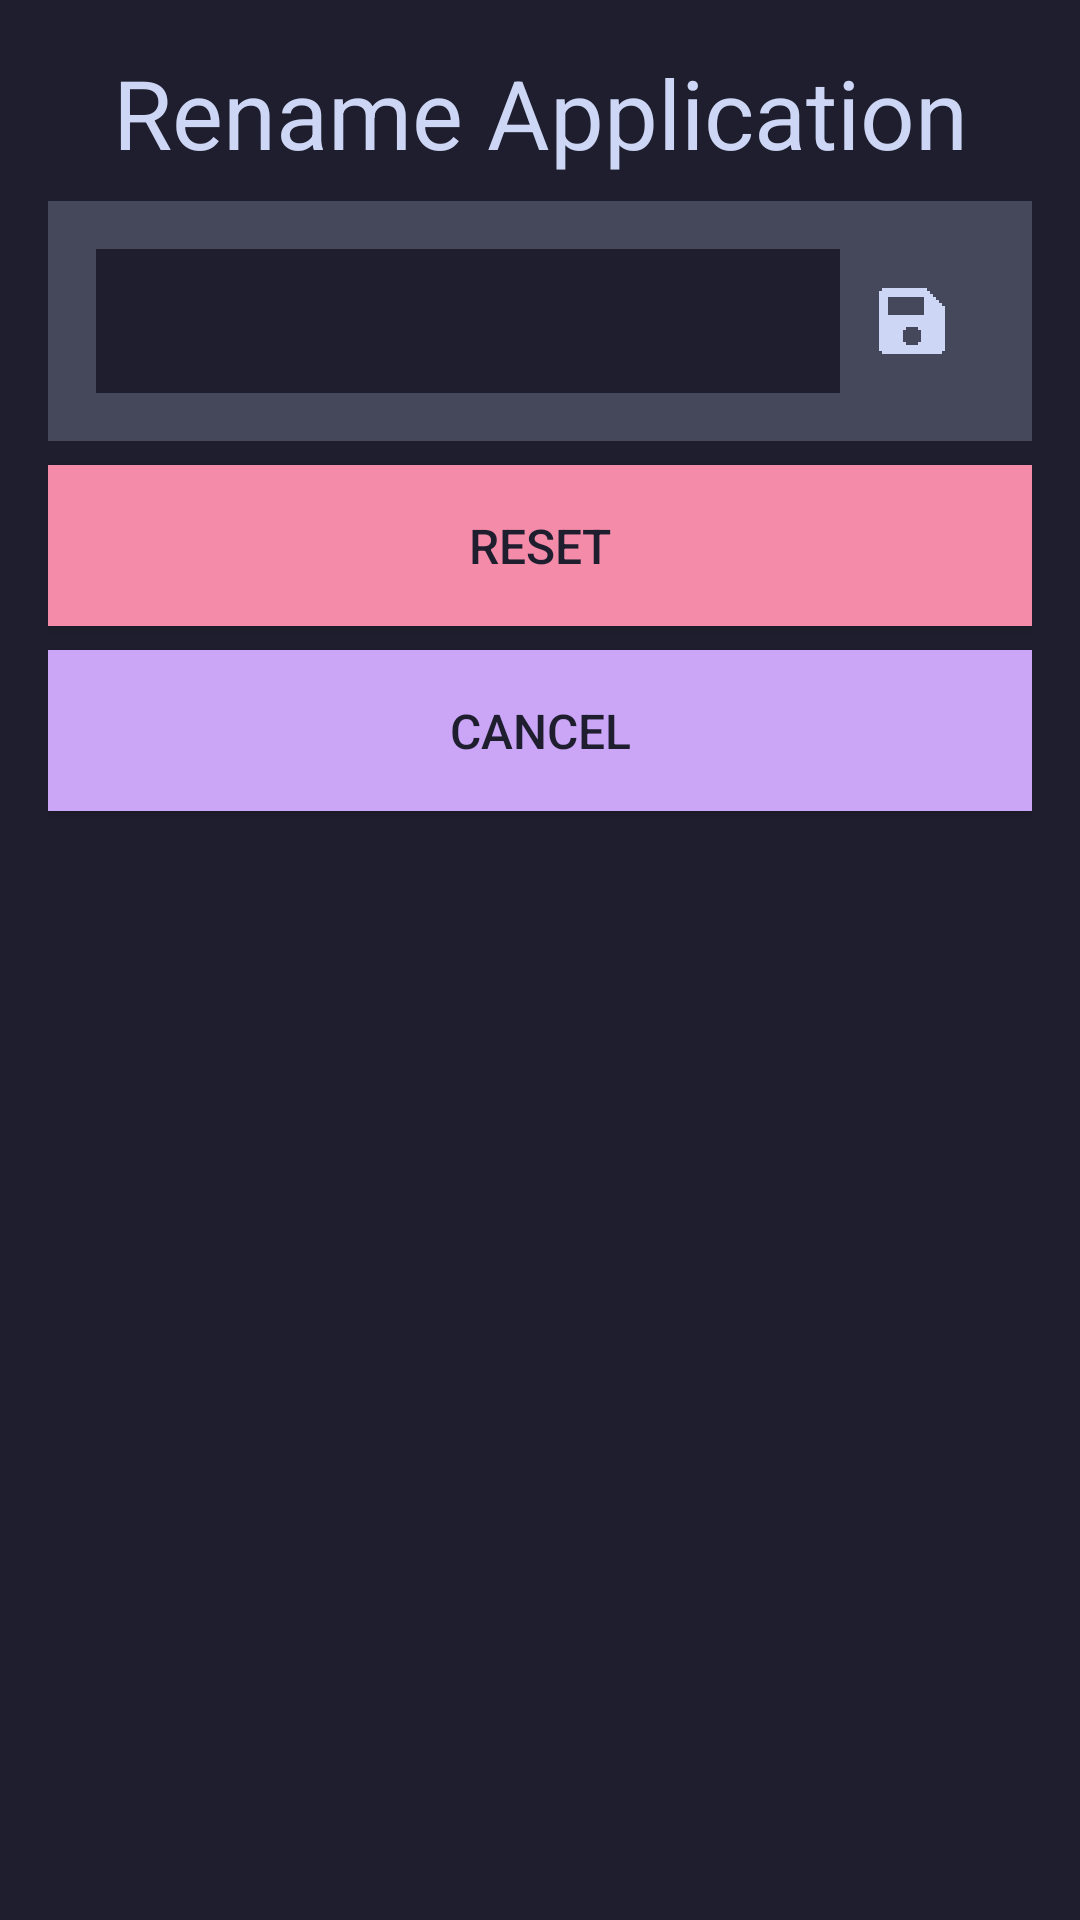

Here is an Android app screen rendered from its layout file. Give the layout XML and the strings, colors and styles it references.
<!-- AndroidManifest.xml: fallback theme Theme.MaterialComponents.DayNight.NoActionBar -->
<!-- res/layout/dialog_rename_app.xml -->
<?xml version="1.0" encoding="utf-8"?>
<LinearLayout xmlns:android="http://schemas.android.com/apk/res/android"
    style="@style/Dialog_Root">

    <TextView
        style="@style/H2_Center"
        android:text="@string/header_rename_app" />

    <View style="@style/SeparatorListVertical" />

    <LinearLayout style="@style/HorizontalList_BG2">

        <EditText
            android:id="@+id/edit_text"
            style="@style/EditText"
            android:layout_width="0dp"
            android:layout_height="match_parent"
            android:layout_weight="1"
            android:focusableInTouchMode="true" />

        <FrameLayout
            android:id="@+id/yes_button"
            android:layout_width="wrap_content"
            android:layout_height="wrap_content"
            android:padding="12sp">

            <ImageView
                style="@style/Icon24"
                android:src="@drawable/px_disk" />
        </FrameLayout>
    </LinearLayout>

    <View style="@style/SeparatorListVertical" />

    <Button
        android:id="@+id/reset_button"
        style="@style/BTN_danger"
        android:text="@string/btn_reset" />

    <include layout="@layout/dialog_cancel_button" />
</LinearLayout>
<!-- res/layout/dialog_cancel_button.xml (included above) -->
<?xml version="1.0" encoding="utf-8"?>
<merge xmlns:android="http://schemas.android.com/apk/res/android">

    <View style="@style/SeparatorListVertical" />

    <Button
        android:id="@+id/cancel_button"
        style="@style/BTN"
        android:text="@string/btn_cancel" />
</merge>
<!-- resources referenced by this layout -->
<resources>
  <!-- drawable px_disk (drawable) -->
  <vector xmlns:android="http://schemas.android.com/apk/res/android"
      android:width="24dp"
      android:height="24dp"
      android:viewportWidth="24"
      android:viewportHeight="24">
      <path
          android:fillColor="#CBDECD"
          android:pathData="m22,7v-1h-1v-1h-1v-1h-1v-1h-1v-1h-1v-1L2,1v1h-1v20h1v1h20v-1h1L23,7h-1ZM9,19v-4h1v-1h4v1h1v4h-1v1h-4v-1h-1ZM16,10L4,10v-6h12v6Z" />
  </vector>
  <string name="btn_cancel">CANCEL</string>
  <string name="btn_reset">RESET</string>
  <string name="header_rename_app">Rename Application</string>
  <style name="BTN" parent="BlockFlow">
          <item name="android:padding">16dp</item>
          <item name="android:textColor">@color/base</item>
          <item name="android:textSize">@dimen/text</item>
          <item name="android:background">@color/accent</item>
      </style>
  <style name="BTN_danger" parent="BTN">
          <item name="android:background">@color/error</item>
      </style>
  <style name="Dialog_Root" parent="VerticalList">
          <item name="android:background">@color/base</item>
          <item name="android:focusableInTouchMode">true</item>
          <item name="android:padding">16sp</item>
      </style>
  <style name="EditText" parent="BlockFlow">
          <item name="android:textColor">@color/text</item>
          <item name="android:textSize">@dimen/text</item>
          <item name="android:background">@color/base</item>
          <item name="android:paddingTop">16dp</item>
          <item name="android:paddingBottom">16dp</item>
          <item name="android:paddingLeft">8dp</item>
          <item name="android:paddingRight">8dp</item>
          <item name="android:maxLines">1</item>
          <item name="android:singleLine">true</item>
      </style>
  <style name="H2_Center" parent="H2">
          <item name="android:gravity">center</item>
      </style>
  <style name="HorizontalList_BG2" parent="HorizontalList">
          <item name="android:background">@color/surface_0</item>
          <item name="android:padding">16dp</item>
      </style>
  <style name="Icon24">
          <item name="android:layout_width">24dp</item>
          <item name="android:layout_height">24dp</item>
          <item name="android:layout_gravity">center</item>
          <item name="android:tint">@color/text</item>
      </style>
  <style name="SeparatorListVertical">
          <item name="android:layout_width">match_parent</item>
          <item name="android:layout_height">@dimen/space_between_elements</item>
      </style>
  <style name="BlockFlow">
          <item name="android:layout_width">match_parent</item>
          <item name="android:layout_height">wrap_content</item>
      </style>
  <color name="base">#1E1E2E</color>
  <dimen name="text">16sp</dimen>
  <color name="accent">#CBA6F7</color>
  <color name="error">#F38BA9</color>
  <style name="VerticalList" parent="BlockFlow">
          <item name="android:orientation">vertical</item>
      </style>
  <color name="text">#CDD6F4</color>
  <style name="H2" parent="BlockFlow">
          <item name="android:textColor">@color/text</item>
          <item name="android:textSize">@dimen/h2</item>
      </style>
  <style name="HorizontalList" parent="BlockFlow">
          <item name="android:orientation">horizontal</item>
          <item name="android:gravity">center_vertical</item>
      </style>
  <color name="surface_0">#45475A</color>
  <dimen name="space_between_elements">8dp</dimen>
  <dimen name="h2">32sp</dimen>
</resources>
